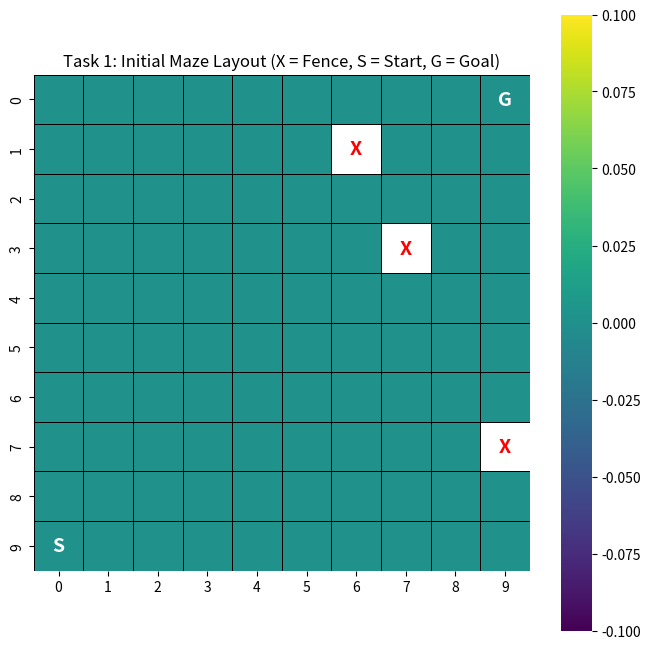
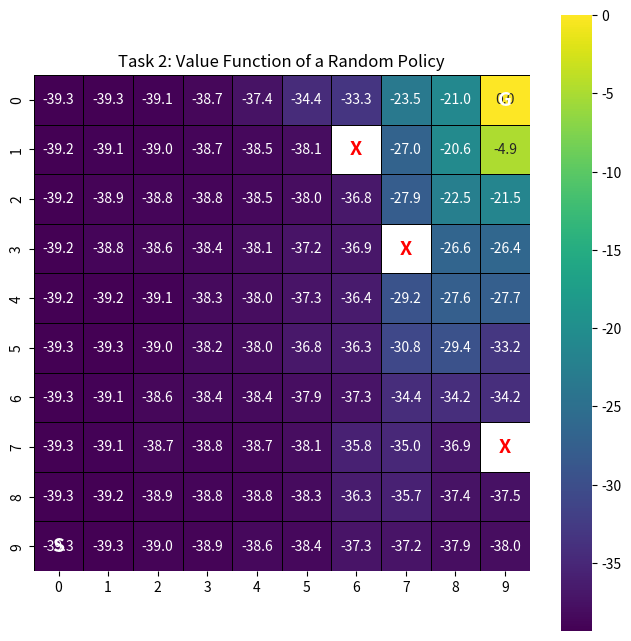
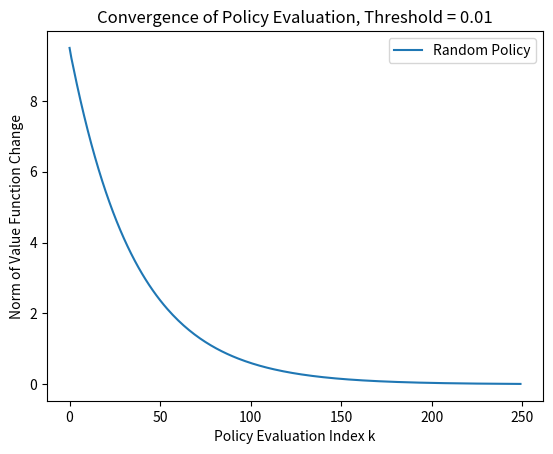
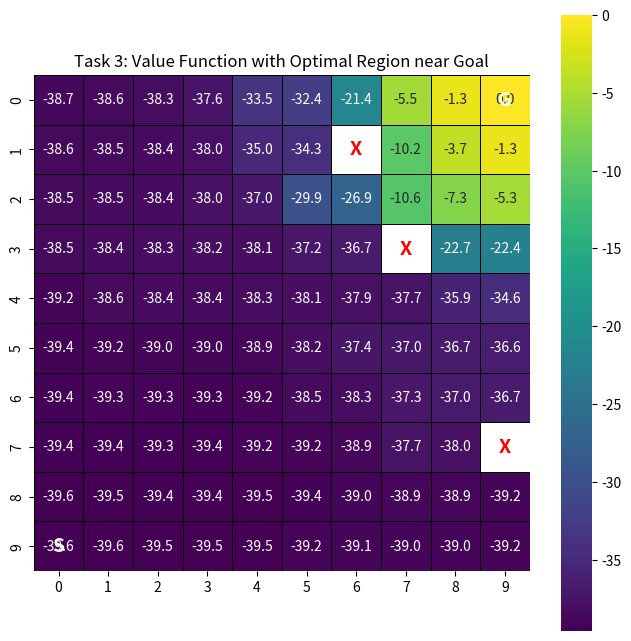
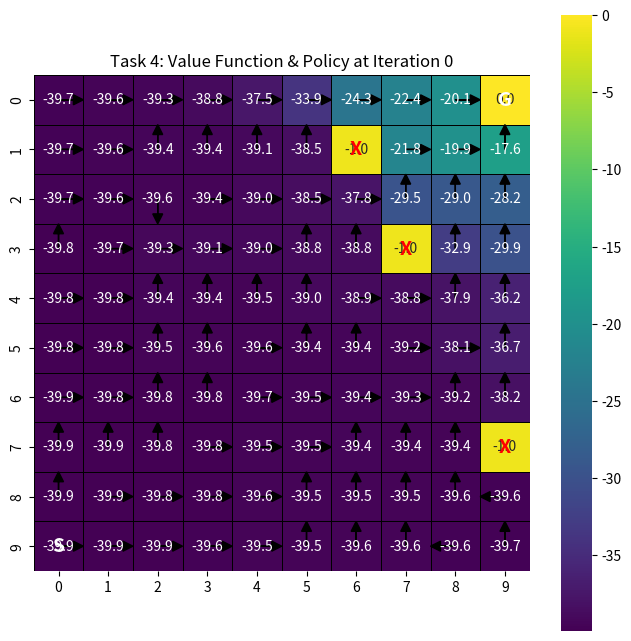
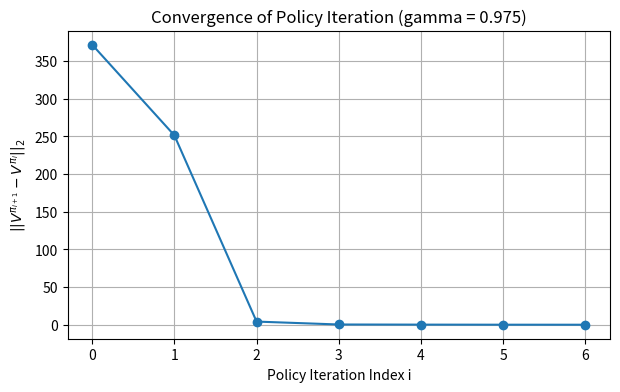
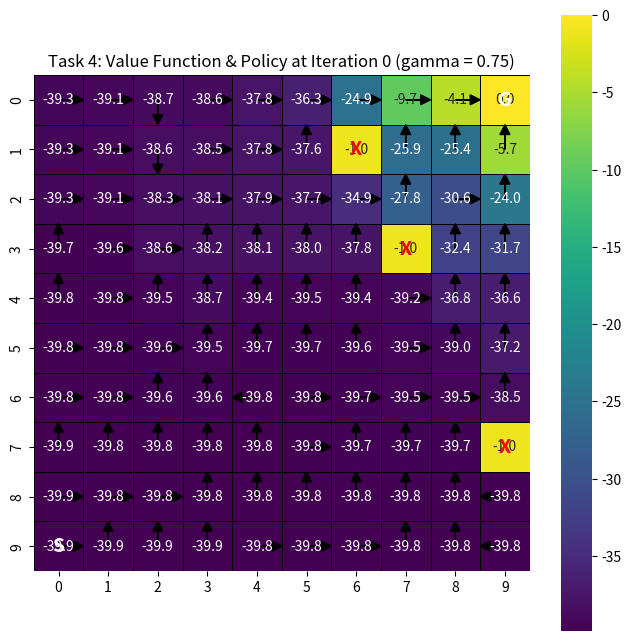
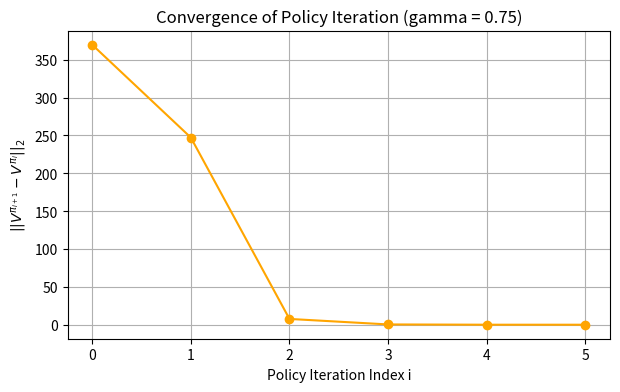

Write the Python code that produced these figures, in order.
import numpy as np
import matplotlib.pyplot as plt
import seaborn as sns

# Environment Constants
GRID_SIZE = 10
GOAL_STATE = (0, 9)
FENCES = [(1, 6), (3, 7), (7,9)]
START_STATE = (9, 0)

# Actions: 0: Up, 1: Right, 2: Down, 3: Left
ACTIONS = [(-1, 0), (0, 1), (1, 0), (0, -1)]
ACTION_SYMBOLS = ['↑', '→', '↓', '←']

# Other Constants
np.random.seed(41) # set np random seed for reproducibility
gamma = 0.975
prob = 0.7
threshold = 0.01 # try 0.001, 0.01, 0.1

# Task 1: Design the Environment
def step(state, action_idx):
    
    # Stochastic action selection
    if(np.random.uniform(0,1) < prob):
        # intended action is taken with 0.7 probability
        action = ACTIONS[action_idx]
    else:
        # Randomly select an action (simulate stochasticity)
        while action != ACTIONS[action_idx]:
            action = ACTIONS[np.random.randint(0, 4)]
            
    new_state = (state[0] + action[0], state[1] + action[1])
    
    # Check boundaries of the grid
    if (0 <= new_state[0] < GRID_SIZE) and (0 <= new_state[1] < GRID_SIZE):
      # Check for fences, all states have -1 penalty except goal state without penalty
        if new_state in FENCES:
            return state, -1, False  # Hit a fence, stay in place, normal -1 penalty
        elif new_state == GOAL_STATE:
            return new_state, 0, True  # Reached goal, no penalty
        else:
            return new_state, -1, False  # Valid move, normal -1 penalty
    else:
        return state, -1, False  # Out of bounds, stay in place, normal -1 penalty

def plot_heatmap(data, title, annot=True, fmt=".1f"):
    """Helper to plot utilities with a visible grid structure."""
    plt.figure(figsize=(8, 8)) # Increased size for clarity
    mask = np.zeros_like(data, dtype=bool)
    for f in FENCES:
        mask[f] = True

    # linewidths adds the border, linecolor sets the color of the grid lines
    ax = sns.heatmap(data, annot=annot, fmt=fmt, cmap="viridis", mask=mask, cbar=True, linewidths=0.5, linecolor='black',square=True)

    # Mark Fences and Goal
    for f in FENCES:
        ax.text(f[1]+0.5, f[0]+0.5, 'X', color='red', ha='center', va='center', fontsize=14, weight='bold')
    ax.text(GOAL_STATE[1]+0.5, GOAL_STATE[0]+0.5, 'G', color='white', ha='center', va='center', fontsize=14, weight='bold')
    ax.text(START_STATE[1]+0.5, START_STATE[0]+0.5, 'S', color='white', ha='center', va='center', fontsize=14, weight='bold')
    
    plt.title(title)
    plt.show()

# Visualize Task 1
env_grid = np.zeros((GRID_SIZE, GRID_SIZE))
plot_heatmap(env_grid, "Task 1: Initial Maze Layout (X = Fence, S = Start, G = Goal)", annot=False)

# Task 2: Policy Evaluation
def evaluate_policy(policy):
    V = -1 * np.ones((GRID_SIZE, GRID_SIZE))
    V[GOAL_STATE] = 0  # Goal state has a value of 0
    Running = True
    norm = []
    k = 0
    while Running:  # Run for a fixed number of iterations
        V_new = np.zeros((GRID_SIZE, GRID_SIZE))
        for i in range(GRID_SIZE):
            for j in range(GRID_SIZE):
                if (i, j) == GOAL_STATE:
                    V_new[i, j] = 0
                elif (i, j) in FENCES:
                    V_new[i, j] = -1
                else:
                    for action_index in range(4): # Iterate through all actions to calculate expected value
                        action = ACTIONS[action_index]
                        
                        if action_index == policy[i, j]: # If action is the intended action, use 0.7 probability
                            prob = 0.7
                        else: # Otherwise, the other 3 actions have equal probability of 0.1
                            prob = 0.1
                        new_state = (i + action[0], j + action[1])
                        
                        # Check boundaries of the grid
                        if (0 <= new_state[0] < GRID_SIZE) and (0 <= new_state[1] < GRID_SIZE):
                        # Check for fences, all states have -1 penalty except goal state without penalty
                            if new_state in FENCES:
                                new_state, reward = (i, j), -1  # Hit a fence, stay in place, normal -1 penalty
                            elif new_state == GOAL_STATE:
                                new_state, reward = new_state, 0  # Reached goal, no penalty
                            else:
                                new_state, reward = new_state, -1  # Valid move, normal -1 penalty
                        else:
                            new_state, reward = (i, j), -1  # Out of bounds, stay in place, normal -1 penalty
                        # Update the value function using the Bellman expectation equation
                        V_new[i, j] += prob * (reward + gamma * V[new_state])
        V_old = np.copy(V)
        V = V_new
        norm.append(np.linalg.norm(V_new - V_old))
        if(norm[-1] < threshold):
            Running = False
        k += 1
    return V, norm

random_policy = np.random.randint(0, 4, size=(GRID_SIZE, GRID_SIZE))  # Generate random policy
U_random, norm = evaluate_policy(random_policy)
# Heatmap of Value Function
plot_heatmap(U_random, "Task 2: Value Function of a Random Policy")
# Norm Plot for Convergence of Policy Evaluation
plt.plot(norm, label='Random Policy')
plt.xlabel('Policy Evaluation Index k')
plt.ylabel('Norm of Value Function Change')
plt.title(f'Convergence of Policy Evaluation, Threshold = {threshold}')
plt.legend()
plt.show()

# Task 3: Localized Policy Optimization
# Helper to compute Manhattan distance
def manhattan_dist(s1, s2):
    return abs(s1[0] - s2[0]) + abs(s1[1] - s2[1])

# Returns the action index that moves state closer to goal
def optimal_action(state, goal):
    best_action = 0
    min_dist = float('inf')
    for idx, (di, dj) in enumerate(ACTIONS):
        ni, nj = state[0] + di, state[1] + dj
        if 0 <= ni < GRID_SIZE and 0 <= nj < GRID_SIZE and (ni, nj) not in FENCES:
            dist = manhattan_dist((ni, nj), goal)
            if dist < min_dist:
                min_dist = dist
                best_action = idx
    return best_action

# Create the new policy
policy_task3 = np.random.randint(0, 4, size=(GRID_SIZE, GRID_SIZE))
for i in range(GRID_SIZE):
    for j in range(GRID_SIZE):
        if (i, j) == GOAL_STATE or (i, j) in FENCES:
            continue
        if manhattan_dist((i, j), GOAL_STATE) <= 2:
            policy_task3[i, j] = optimal_action((i, j), GOAL_STATE)

# Evaluate and visualize
U_task3, norm3 = evaluate_policy(policy_task3)
plot_heatmap(U_task3, "Task 3: Value Function with Optimal Region near Goal")

# Task 4: Policy Improvement
def policy_improvement(gamma, threshold, max_iterations):
    # Initialize random policy and value function
    policy = np.random.randint(0, 4, size=(GRID_SIZE, GRID_SIZE))
    V = np.zeros((GRID_SIZE, GRID_SIZE))
    V[GOAL_STATE] = 0

    # Initialize lists for visualization
    norms, V_snapshots, policy_snapshots, snapshot_iters = [], [], [], []

    for it in range(max_iterations):
        # Policy Evaluation
        V_new, norm = evaluate_policy(policy)
        norms.append(np.linalg.norm(V_new - V))
        V = V_new

        # Policy Improvement
        policy_stable = True
        new_policy = np.copy(policy)
        for i in range(GRID_SIZE):
            for j in range(GRID_SIZE):
                # Skips updating policy for goal and fence states
                if (i, j) == GOAL_STATE or (i, j) in FENCES:
                    continue

                action_values = []
                for action_idx in range(4):
                    total = 0

                    # Loop through possible outcomes
                    for a_idx in range(4):
                        if a_idx == action_idx:
                            prob_a = 0.7
                        else:
                            prob_a = 0.1

                        # Compute next state
                        a = ACTIONS[a_idx]
                        i_new, j_new = i + a[0], j + a[1]

                        # Handle boundaries and fences
                        if not (0 <= i_new < GRID_SIZE and 0 <= j_new < GRID_SIZE) or (i_new, j_new) in FENCES:
                            new_state, reward = (i, j), -1
                        elif (i_new, j_new) == GOAL_STATE:
                            new_state, reward = (i_new, j_new), 0
                        else:
                            new_state, reward = (i_new, j_new), -1

                        total += prob_a * (reward + gamma * V[new_state])
                    action_values.append(total)
                
                best_action = np.argmax(action_values)

                if best_action != policy[i, j]:
                    policy_stable = False

                new_policy[i, j] = best_action

        policy = new_policy

        # Save snapshots for visualization
        if it in [0, max_iterations//2, max_iterations - 1]:
            V_snapshots.append(np.copy(V))
            policy_snapshots.append(np.copy(policy))
            snapshot_iters.append(it)

        if norms[-1] < threshold and policy_stable:
            break

    return V, policy, norms, V_snapshots, policy_snapshots, snapshot_iters

def plot_policy_arrows(policy, ax):
    for i in range(GRID_SIZE):
        for j in range(GRID_SIZE):
            if (i, j) == GOAL_STATE or (i, j) in FENCES:
                continue

            action = policy[i, j]

            # Arrow mapping
            dx, dy = 0, 0
            if action == 0: dx = -0.3   # Up
            if action == 1: dy = 0.3    # Right
            if action == 2: dx = 0.3    # Down
            if action == 3: dy = -0.3   # Left

            ax.arrow(j + 0.5, i + 0.5, dy, dx, head_width = 0.2, 
                     head_length = 0.2, fc = 'black', ec = 'black')

# Run Policy Iteration for gamma=0.975
V_opt, policy_opt, norms, V_snaps, policy_snaps, snap_iters = policy_improvement(0.975, threshold, 30)

# Visualize value function and policy at 3 iterations
for idx, (V_i, pi_i, it) in enumerate(zip(V_snaps, policy_snaps, snap_iters)):
    plt.figure(figsize=(8,8))
    ax = sns.heatmap(V_i, annot=True, fmt=".1f", cmap="viridis", cbar=True, linewidths=0.5, linecolor='black', square=True)
    for f in FENCES:
        ax.text(f[1]+0.5, f[0]+0.5, 'X', color='red', ha='center', va='center', fontsize=14, weight='bold')
    ax.text(GOAL_STATE[1]+0.5, GOAL_STATE[0]+0.5, 'G', color='white', ha='center', va='center', fontsize=14, weight='bold')
    ax.text(START_STATE[1]+0.5, START_STATE[0]+0.5, 'S', color='white', ha='center', va='center', fontsize=14, weight='bold')
    plot_policy_arrows(pi_i, ax)
    plt.title(f"Task 4: Value Function & Policy at Iteration {it}")
    plt.show()

# Plot norm of value function difference
plt.figure(figsize=(7,4))
plt.plot(norms, marker='o')
plt.xlabel('Policy Iteration Index i')
plt.ylabel(r'$||V^{\pi_{i+1}} - V^{\pi_i}||_2$')
plt.title('Convergence of Policy Iteration (gamma = 0.975)')
plt.grid(True)
plt.show()

# Repeat with gamma = 0.75
V_opt2, policy_opt2, norms2, V_snaps2, policy_snaps2, snap_iters2 = policy_improvement(0.75, threshold, 30)
for idx, (V_i, pi_i, it) in enumerate(zip(V_snaps2, policy_snaps2, snap_iters2)):
    plt.figure(figsize=(8,8))
    ax = sns.heatmap(V_i, annot=True, fmt=".1f", cmap="viridis", cbar=True, linewidths=0.5, linecolor='black', square=True)
    for f in FENCES:
        ax.text(f[1]+0.5, f[0]+0.5, 'X', color='red', ha='center', va='center', fontsize=14, weight='bold')
    ax.text(GOAL_STATE[1]+0.5, GOAL_STATE[0]+0.5, 'G', color='white', ha='center', va='center', fontsize=14, weight='bold')
    ax.text(START_STATE[1]+0.5, START_STATE[0]+0.5, 'S', color='white', ha='center', va='center', fontsize=14, weight='bold')
    plot_policy_arrows(pi_i, ax)
    plt.title(f"Task 4: Value Function & Policy at Iteration {it} (gamma = 0.75)")
    plt.show()

# Plot norm for gamma=0.75
plt.figure(figsize=(7,4))
plt.plot(norms2, marker='o', color='orange')
plt.xlabel('Policy Iteration Index i')
plt.ylabel(r'$||V^{\pi_{i+1}} - V^{\pi_i}||_2$')
plt.title('Convergence of Policy Iteration (gamma = 0.75)')
plt.grid(True)
plt.show()
